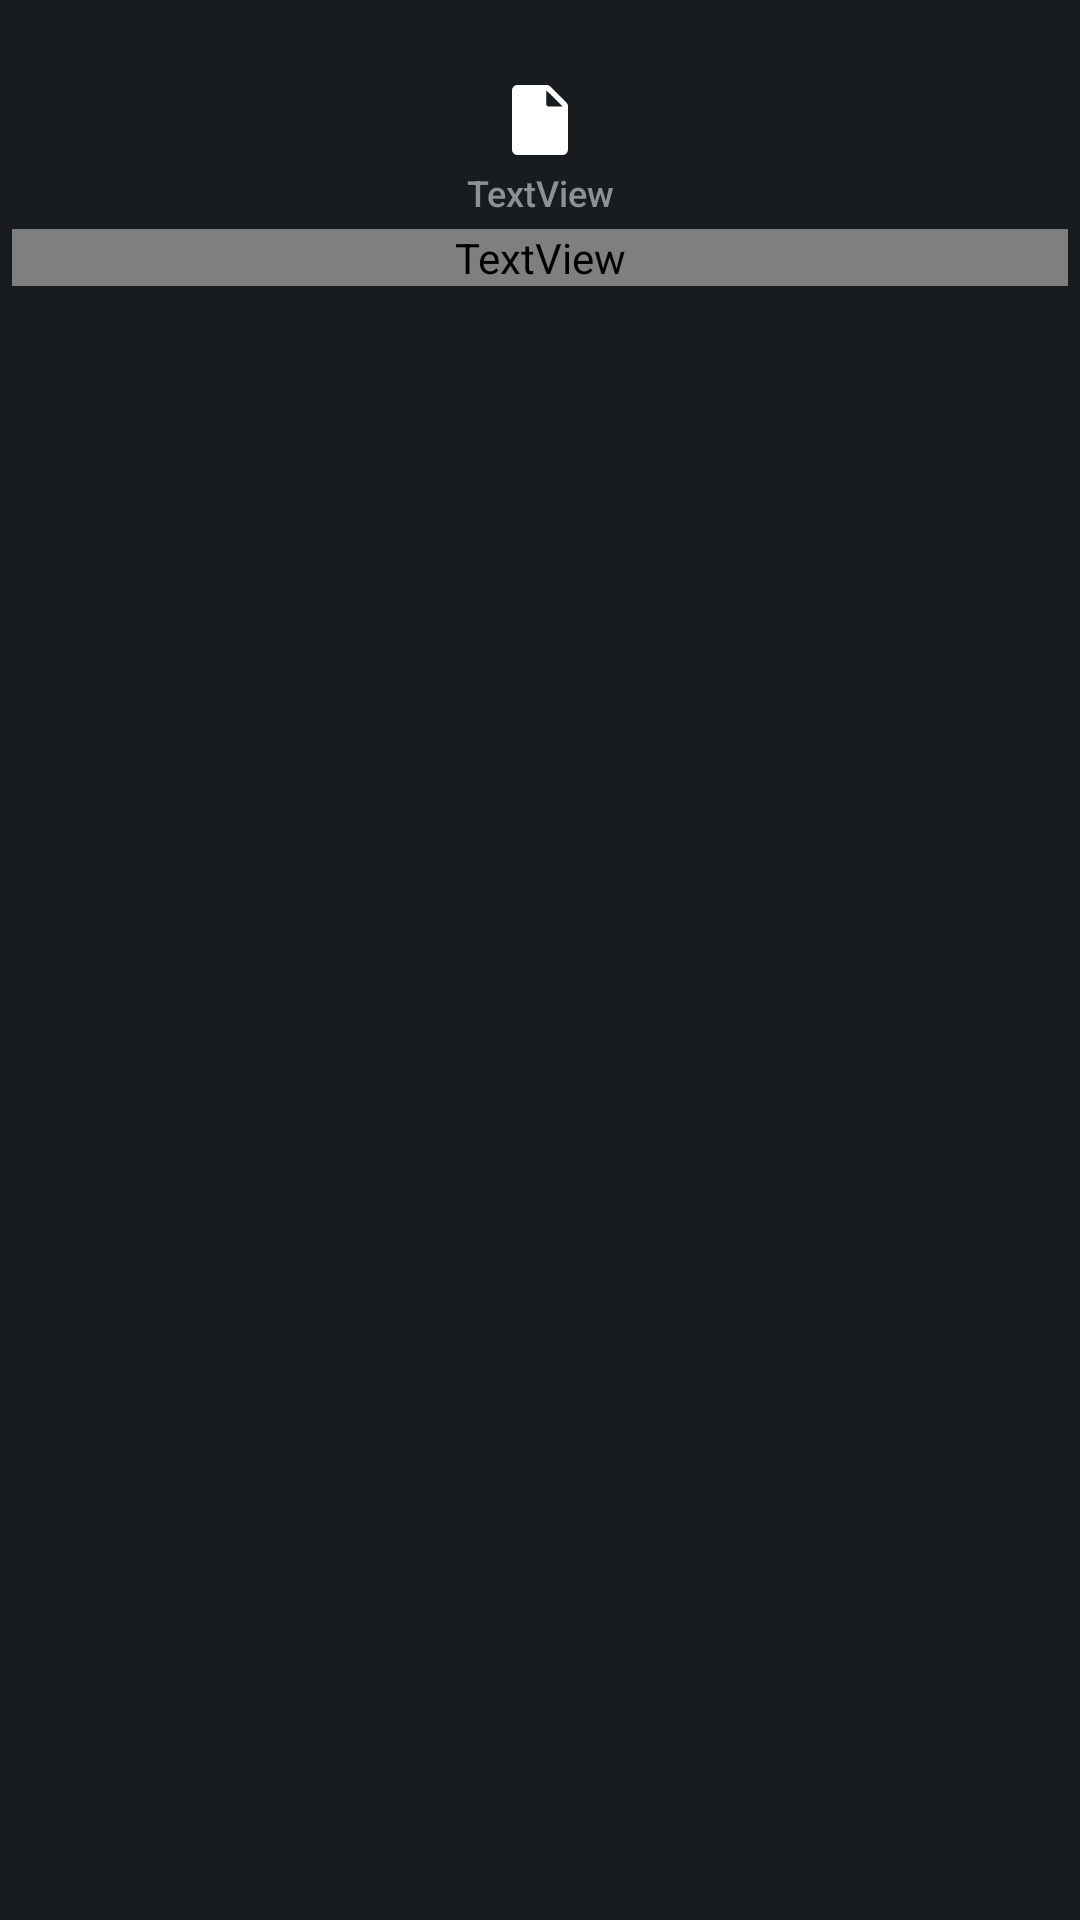

Produce the Android XML layout that renders to this screen, including the resource entries it uses.
<!-- AndroidManifest.xml: application theme Theme.App -->
<!-- res/layout/activity_action_delete.xml -->
<?xml version="1.0" encoding="utf-8"?>
<androidx.constraintlayout.widget.ConstraintLayout xmlns:android="http://schemas.android.com/apk/res/android"
    xmlns:app="http://schemas.android.com/apk/res-auto"
    xmlns:tools="http://schemas.android.com/tools"
    android:id="@+id/main"
    android:layout_width="match_parent"
    android:layout_height="match_parent"
    tools:context=".ui.MainActivity">

    <ScrollView
        android:layout_width="match_parent"
        android:layout_height="match_parent"
        android:clipToPadding="false"
        android:paddingVertical="@dimen/top_padding"
        app:layout_constraintBottom_toBottomOf="parent"
        app:layout_constraintEnd_toEndOf="parent"
        app:layout_constraintStart_toStartOf="parent"
        app:layout_constraintTop_toTopOf="parent">

        <LinearLayout
            android:layout_width="match_parent"
            android:layout_height="wrap_content"
            android:orientation="vertical"
            android:paddingHorizontal="@dimen/spacing">

            <ImageView
                android:id="@+id/icon"
                android:layout_width="32dp"
                android:layout_height="32dp"
                android:layout_gravity="center_horizontal"
                android:padding="2dp"
                android:src="@drawable/draft" />

            <TextView
                android:id="@+id/name"
                android:layout_width="match_parent"
                android:layout_height="wrap_content"
                android:fontFamily="sans-serif-medium"
                android:gravity="center"
                android:text="TextView"
                android:textColorLink="?attr/colorOnSurface"
                android:textSize="12sp" />

            <TextView
                android:id="@+id/textView"
                android:layout_width="match_parent"
                android:layout_height="wrap_content"
                android:layout_marginTop="4dp"
                android:layout_marginBottom="4dp"
                android:fontFamily="sans-serif-medium"
                android:gravity="center"
                android:text="@string/are_you_sure"
                android:textColor="?attr/colorOnBackground" />

            <LinearLayout
                android:layout_width="wrap_content"
                android:layout_height="wrap_content"
                android:layout_gravity="center_horizontal"
                android:orientation="horizontal">

                <Button
                    android:id="@+id/cancel"
                    style="@style/Widget.Material3.Button.IconButton.Filled.Tonal"
                    android:layout_width="48dp"
                    android:layout_height="48dp"
                    app:icon="@drawable/arrow_back" />

                <Button
                    android:id="@+id/delete"
                    style="@style/Widget.Material3.Button.IconButton.Filled.Tonal"
                    android:layout_width="48dp"
                    android:layout_height="48dp"
                    android:layout_weight="1"
                    android:backgroundTint="?attr/colorError"
                    app:icon="@drawable/delete"
                    app:iconTint="?attr/colorOnError" />

            </LinearLayout>

        </LinearLayout>
    </ScrollView>
</androidx.constraintlayout.widget.ConstraintLayout>
<!-- resources referenced by this layout -->
<resources>
  <dimen name="spacing">4dp</dimen>
  <dimen name="top_padding">24dp</dimen>
  <!-- drawable arrow_back (drawable) -->
  <vector xmlns:android="http://schemas.android.com/apk/res/android"
      android:width="48dp"
      android:height="48dp"
      android:viewportWidth="960"
      android:viewportHeight="960"
      android:tint="?attr/colorControlNormal">
    <path
        android:fillColor="@android:color/white"
        android:pathData="M274,510L501,737Q510,746 510,758Q510,770 501,779Q492,788 480,788Q468,788 459,779L181,501Q176,496 174,491Q172,486 172,480Q172,474 174,469Q176,464 181,459L459,181Q468,172 480,172Q492,172 501,181Q510,190 510,202Q510,214 501,223L274,450L770,450Q783,450 791.5,458.5Q800,467 800,480Q800,493 791.5,501.5Q783,510 770,510L274,510Z"/>
  </vector>
  <!-- drawable delete (drawable) -->
  <vector xmlns:android="http://schemas.android.com/apk/res/android"
      android:width="48dp"
      android:height="48dp"
      android:viewportWidth="960"
      android:viewportHeight="960"
      android:tint="?attr/colorControlNormal">
    <path
        android:fillColor="@android:color/white"
        android:pathData="M261,840Q236.25,840 218.63,822.38Q201,804.75 201,780L201,210L190,210Q177.25,210 168.63,201.33Q160,192.65 160,179.83Q160,167 168.63,158.5Q177.25,150 190,150L348,150L348,150Q348,137 356.63,128.5Q365.25,120 378,120L582,120Q594.75,120 603.38,128.63Q612,137.25 612,150L612,150L770,150Q782.75,150 791.38,158.67Q800,167.35 800,180.17Q800,193 791.38,201.5Q782.75,210 770,210L759,210L759,780Q759,804.75 741.38,822.38Q723.75,840 699,840L261,840ZM367,694L427,694L427,295L367,295L367,694ZM533,694L593,694L593,295L533,295L533,694Z"/>
  </vector>
  <!-- drawable draft (drawable) -->
  <vector xmlns:android="http://schemas.android.com/apk/res/android"
      android:width="48dp"
      android:height="48dp"
      android:viewportWidth="960"
      android:viewportHeight="960"
      android:tint="?attr/colorControlNormal">
    <path
        android:fillColor="@android:color/white"
        android:pathData="M220,880Q196,880 178,862Q160,844 160,820L160,140Q160,116 178,98Q196,80 220,80L556,80Q568,80 579.5,85Q591,90 599,98L782,281Q790,289 795,300.5Q800,312 800,324L800,820Q800,844 782,862Q764,880 740,880L220,880ZM551,296Q551,309 559.5,317.5Q568,326 581,326L740,326L551,140L551,296Z"/>
  </vector>
  <string name="are_you_sure">Are you sure?</string>
  <style name="Theme.App" parent="@android:style/Theme.DeviceDefault">
          <item name="android:windowSwipeToDismiss">true</item>
      </style>
</resources>
